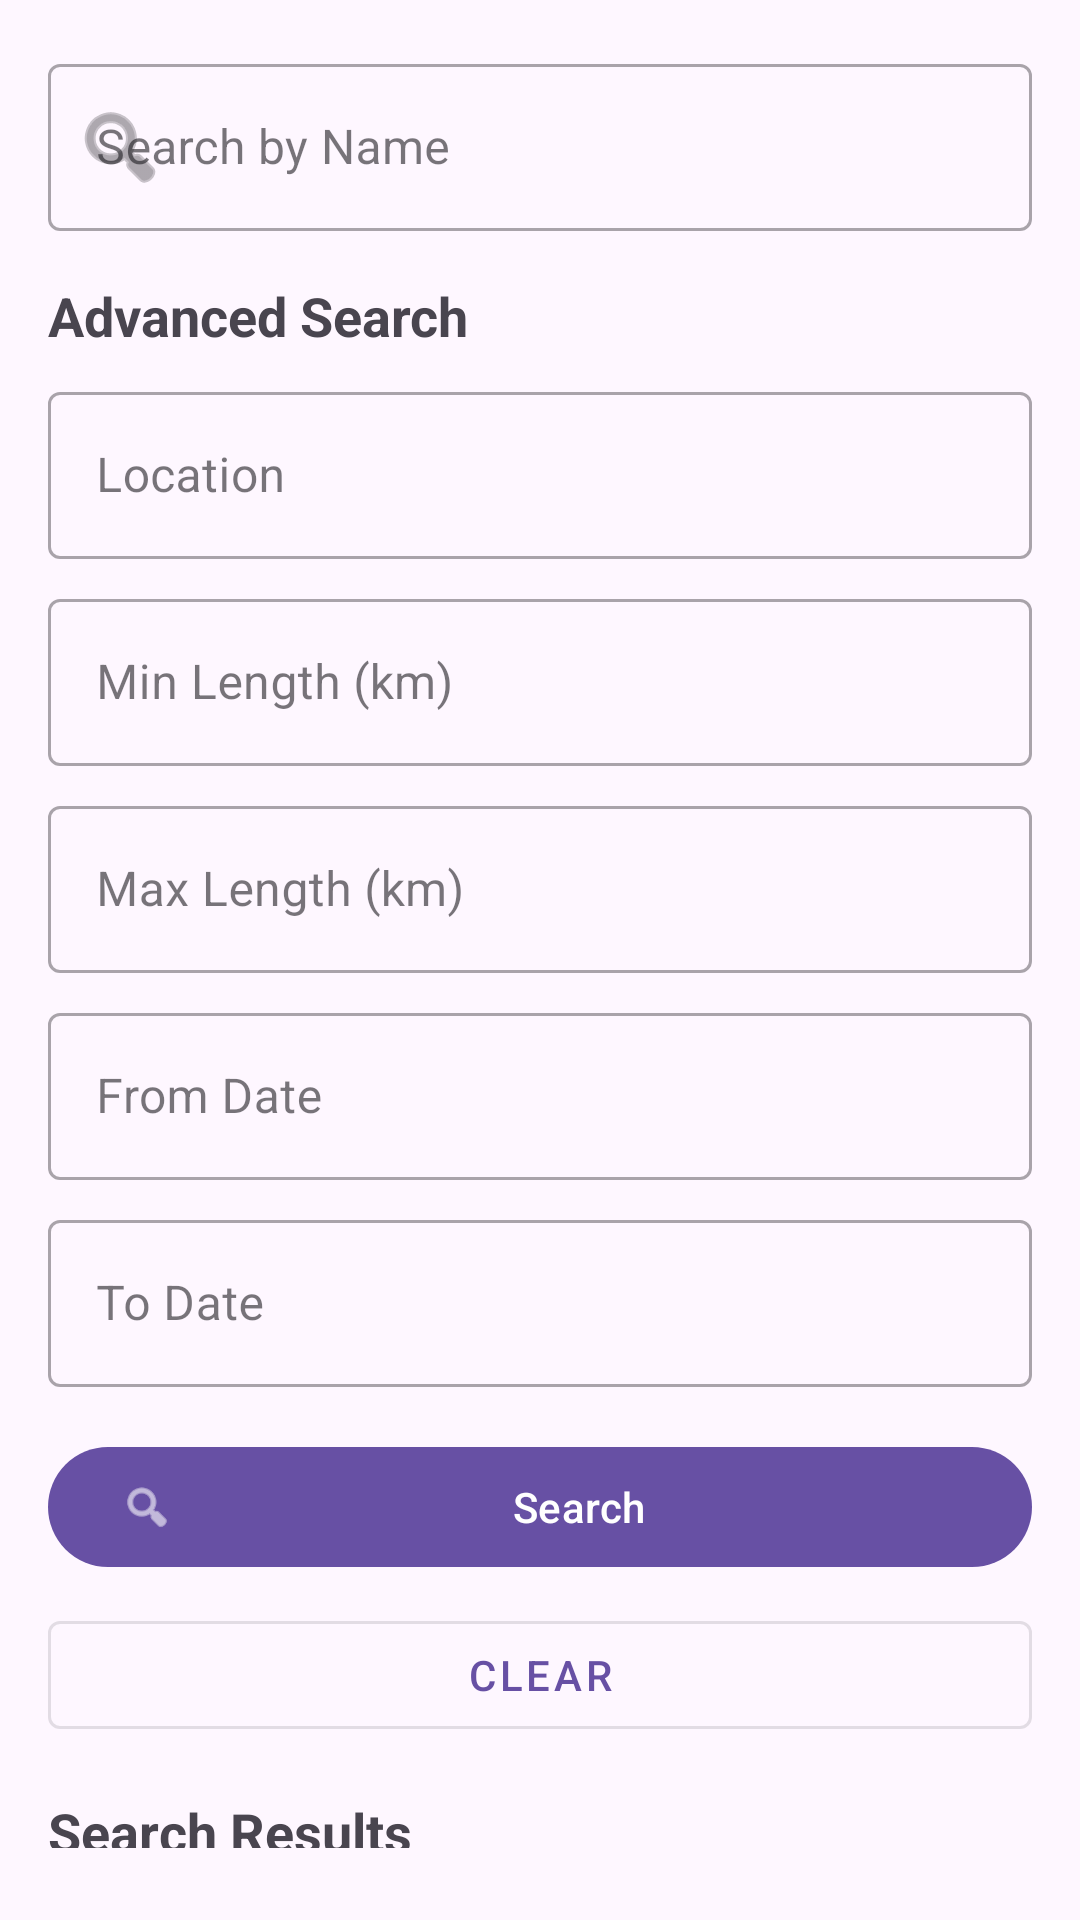

Produce the Android XML layout that renders to this screen, including the resource entries it uses.
<!-- AndroidManifest.xml: application theme Theme.HikeManagementApp -->
<!-- res/layout/activity_search.xml -->
<?xml version="1.0" encoding="utf-8"?>
<LinearLayout xmlns:android="http://schemas.android.com/apk/res/android"
    xmlns:app="http://schemas.android.com/apk/res-auto"
    android:layout_width="match_parent"
    android:layout_height="match_parent"
    android:orientation="vertical"
    android:padding="16dp">

    <com.google.android.material.textfield.TextInputLayout
        android:layout_width="match_parent"
        android:layout_height="wrap_content"
        android:hint="Search by Name"
        app:startIconDrawable="@android:drawable/ic_menu_search"
        style="@style/Widget.MaterialComponents.TextInputLayout.OutlinedBox">

        <com.google.android.material.textfield.TextInputEditText
            android:id="@+id/editTextSearchName"
            android:layout_width="match_parent"
            android:layout_height="wrap_content"
            android:inputType="text"
            android:imeOptions="actionSearch" />

    </com.google.android.material.textfield.TextInputLayout>

    <TextView
        android:layout_width="match_parent"
        android:layout_height="wrap_content"
        android:text="Advanced Search"
        android:textSize="18sp"
        android:textStyle="bold"
        android:layout_marginTop="16dp"
        android:layout_marginBottom="8dp" />

    <com.google.android.material.textfield.TextInputLayout
        android:layout_width="match_parent"
        android:layout_height="wrap_content"
        android:hint="Location"
        style="@style/Widget.MaterialComponents.TextInputLayout.OutlinedBox">

        <com.google.android.material.textfield.TextInputEditText
            android:id="@+id/editTextSearchLocation"
            android:layout_width="match_parent"
            android:layout_height="wrap_content"
            android:inputType="text" />

    </com.google.android.material.textfield.TextInputLayout>

    <com.google.android.material.textfield.TextInputLayout
        android:layout_width="match_parent"
        android:layout_height="wrap_content"
        android:layout_marginTop="8dp"
        android:hint="Min Length (km)"
        style="@style/Widget.MaterialComponents.TextInputLayout.OutlinedBox">

        <com.google.android.material.textfield.TextInputEditText
            android:id="@+id/editTextMinLength"
            android:layout_width="match_parent"
            android:layout_height="wrap_content"
            android:inputType="numberDecimal" />

    </com.google.android.material.textfield.TextInputLayout>

    <com.google.android.material.textfield.TextInputLayout
        android:layout_width="match_parent"
        android:layout_height="wrap_content"
        android:layout_marginTop="8dp"
        android:hint="Max Length (km)"
        style="@style/Widget.MaterialComponents.TextInputLayout.OutlinedBox">

        <com.google.android.material.textfield.TextInputEditText
            android:id="@+id/editTextMaxLength"
            android:layout_width="match_parent"
            android:layout_height="wrap_content"
            android:inputType="numberDecimal" />

    </com.google.android.material.textfield.TextInputLayout>

    <com.google.android.material.textfield.TextInputLayout
        android:layout_width="match_parent"
        android:layout_height="wrap_content"
        android:layout_marginTop="8dp"
        android:hint="From Date"
        style="@style/Widget.MaterialComponents.TextInputLayout.OutlinedBox">

        <com.google.android.material.textfield.TextInputEditText
            android:id="@+id/editTextFromDate"
            android:layout_width="match_parent"
            android:layout_height="wrap_content"
            android:focusable="false"
            android:clickable="true"
            android:inputType="date" />

    </com.google.android.material.textfield.TextInputLayout>

    <com.google.android.material.textfield.TextInputLayout
        android:layout_width="match_parent"
        android:layout_height="wrap_content"
        android:layout_marginTop="8dp"
        android:hint="To Date"
        style="@style/Widget.MaterialComponents.TextInputLayout.OutlinedBox">

        <com.google.android.material.textfield.TextInputEditText
            android:id="@+id/editTextToDate"
            android:layout_width="match_parent"
            android:layout_height="wrap_content"
            android:focusable="false"
            android:clickable="true"
            android:inputType="date" />

    </com.google.android.material.textfield.TextInputLayout>

    <com.google.android.material.button.MaterialButton
        android:id="@+id/buttonSearch"
        android:layout_width="match_parent"
        android:layout_height="wrap_content"
        android:layout_marginTop="16dp"
        android:text="Search"
        app:icon="@android:drawable/ic_menu_search" />

    <com.google.android.material.button.MaterialButton
        android:id="@+id/buttonClearSearch"
        android:layout_width="match_parent"
        android:layout_height="wrap_content"
        android:layout_marginTop="8dp"
        android:text="Clear"
        style="@style/Widget.MaterialComponents.Button.OutlinedButton" />

    <TextView
        android:layout_width="match_parent"
        android:layout_height="wrap_content"
        android:text="Search Results"
        android:textSize="18sp"
        android:textStyle="bold"
        android:layout_marginTop="16dp"
        android:layout_marginBottom="8dp" />

    <androidx.recyclerview.widget.RecyclerView
        android:id="@+id/recyclerViewSearchResults"
        android:layout_width="match_parent"
        android:layout_height="0dp"
        android:layout_weight="1" />

</LinearLayout>
<!-- resources referenced by this layout -->
<resources>
  <style name="Theme.HikeManagementApp" parent="Base.Theme.HikeManagementApp" />
  <style name="Base.Theme.HikeManagementApp" parent="Theme.Material3.DayNight">
          
          
      </style>
</resources>
